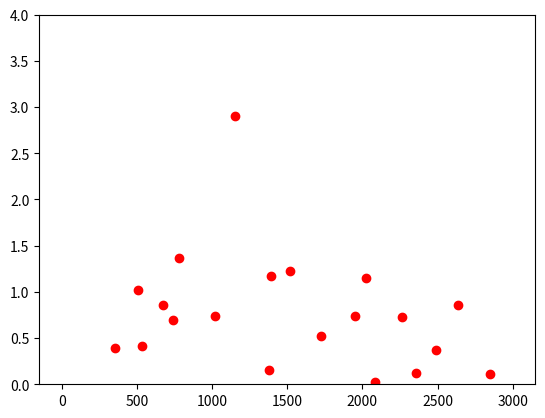

Write the Python code that produced this figure.
#!/usr/bin/python
from __future__ import division
import numpy as np
import math as m
import matplotlib.animation as animation
import matplotlib.pyplot as plt

time_step = 0.1
weib_par = 2
num_of_points_per_frame = 0
initial_size = 3000


def rescale(x, time):

    def a(time):
        return m.log(time) ** (1 / weib_par)

    def d(time):
        return (1 / weib_par) * m.log(time) ** (1 / weib_par - 1)

    return (x - a(time)) / d(time)


initial_time = initial_size * time_step // (num_of_points_per_frame + 1)


def data_gen(framenumber, potential, plot):
    for i in range(num_of_points_per_frame):
        potential.append(np.random.weibull(weib_par))
    time = framenumber * time_step + time_step + initial_time
    points = [rescale(x, time) for x in potential]
    #ax.relim()
    #ax.autoscale_view()
    plot.set_data(range(len(points)), points)
    return plot,


potential = np.random.weibull(weib_par, initial_size).tolist()
points = [rescale(x, initial_time) for x in potential]

fig = plt.figure()
ax = fig.add_subplot(111)
ax.set_ylim((0, 4))
plot, = plt.plot(range(initial_size), points, 'ro')
pam_ani = animation.FuncAnimation(fig, data_gen, fargs=(potential, plot),
                                  interval=10, blit=True)
plt.show()
